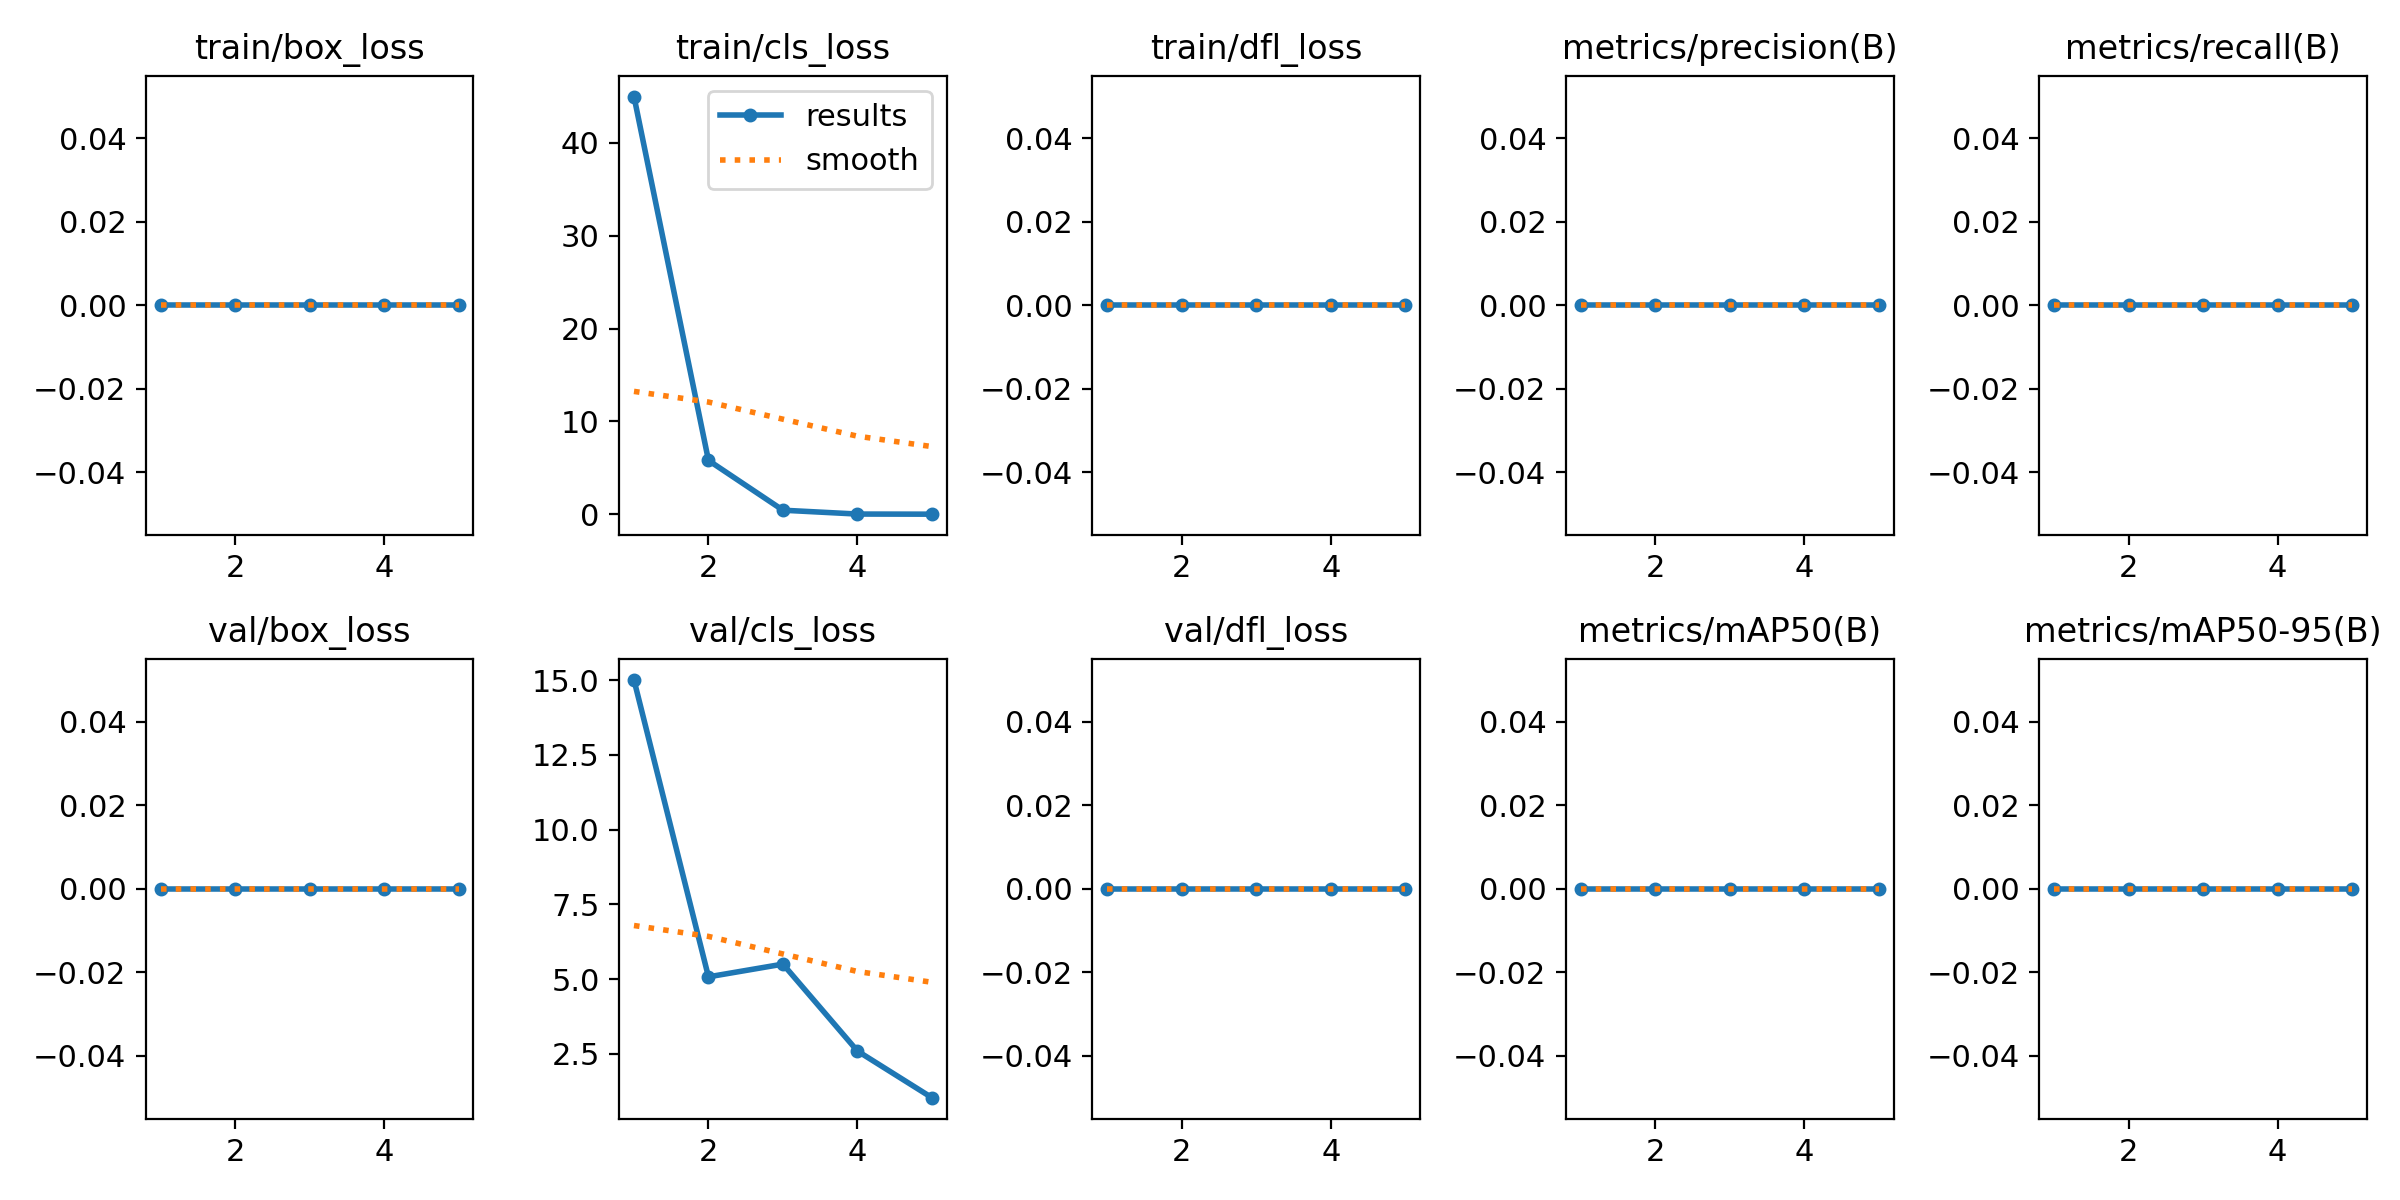

Source data for this figure (header and first rows):
epoch, time, train/box_loss, train/cls_loss, train/dfl_loss, metrics/precision(B), metrics/recall(B), metrics/mAP50(B), metrics/mAP50-95(B), val/box_loss, val/cls_loss, val/dfl_loss, lr/pg0, lr/pg1, lr/pg2
1, 91.83, 0, 44.98, 0, 0, 0, 0, 0, 0, 15.01, 0, 0.0002715, 0.0002715, 0.0002715
2, 194.3, 0, 5.795, 0, 0, 0, 0, 0, 0, 5.077, 0, 0.000447, 0.000447, 0.000447
3, 297.7, 0, 0.4314, 0, 0, 0, 0, 0, 0, 5.503, 0, 0.0005092, 0.0005092, 0.0005092
4, 400.1, 0, 0.01714, 0, 0, 0, 0, 0, 0, 2.596, 0, 0.0004583, 0.0004583, 0.0004583
5, 503.2, 0, 0.00427, 0, 0, 0, 0, 0, 0, 1.034, 0, 0.0002943, 0.0002943, 0.0002943
